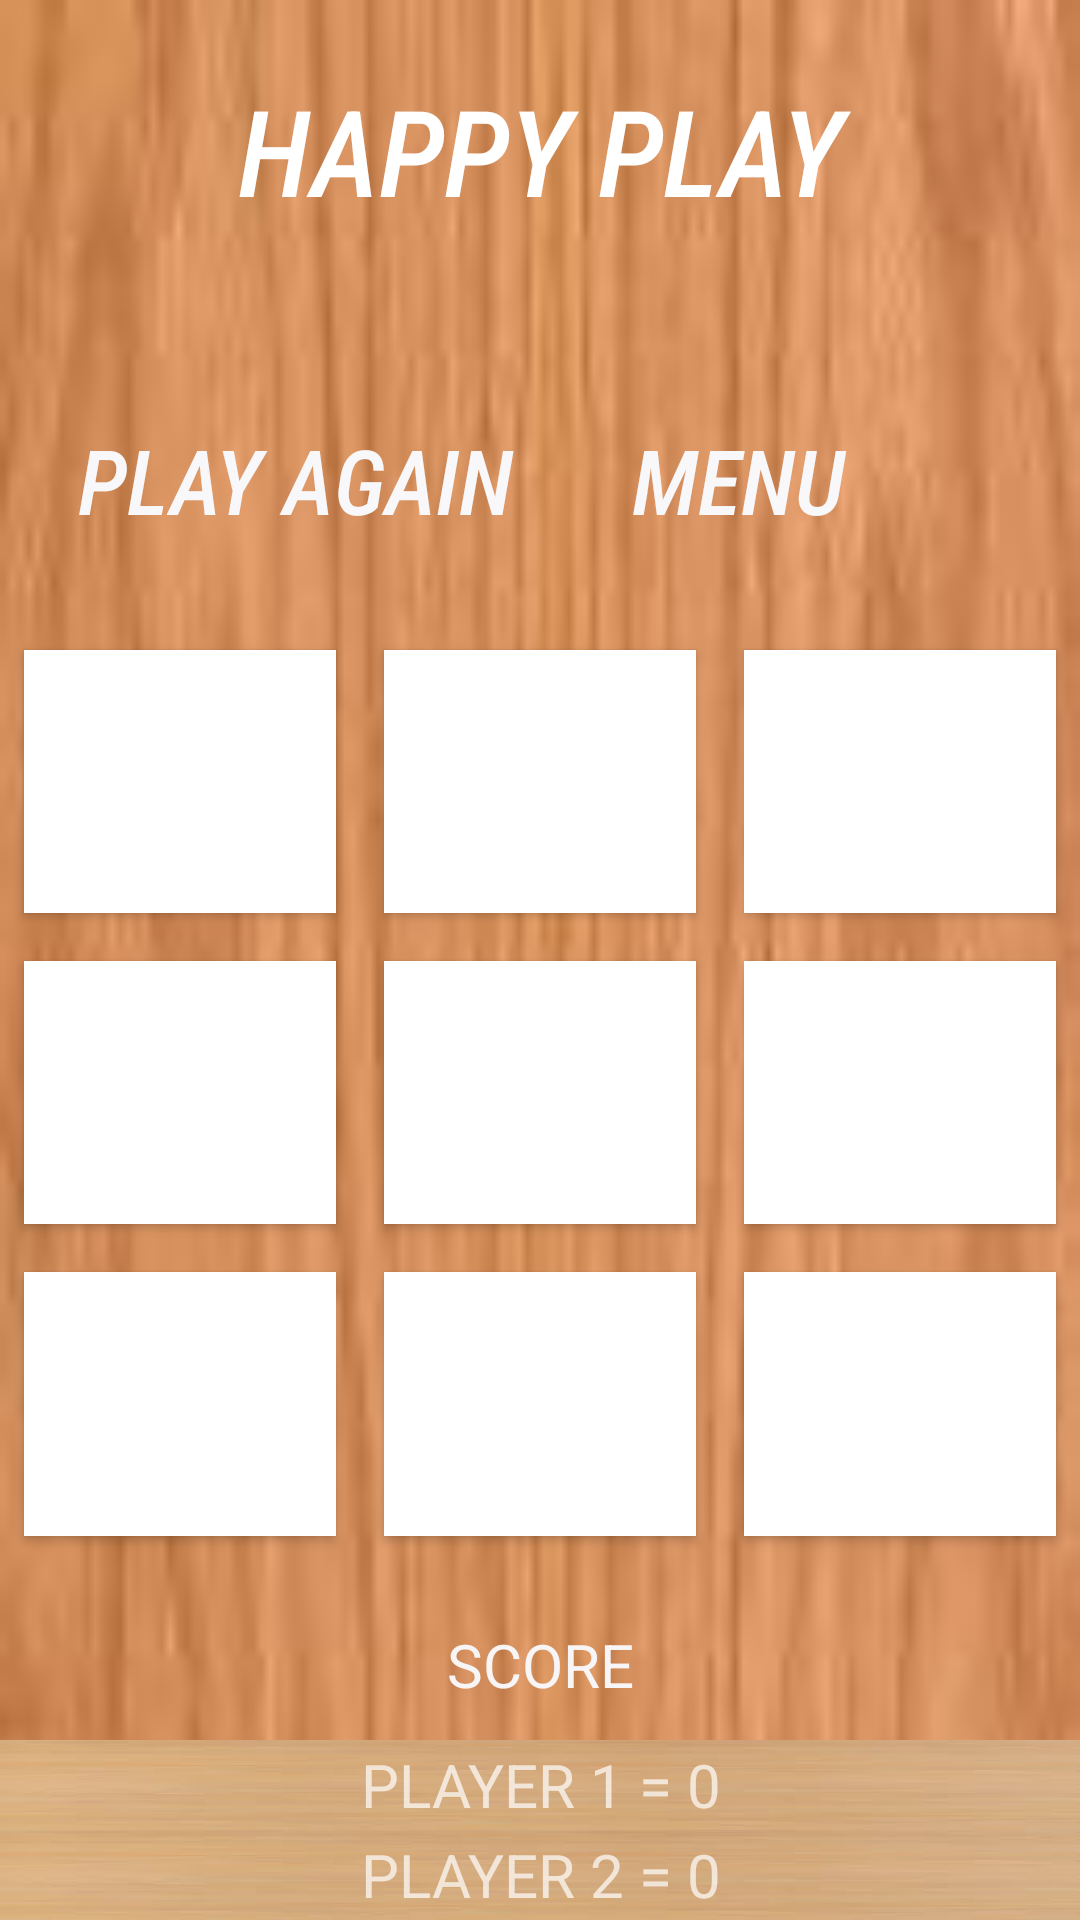

This screen was rendered from an Android layout file. Write that file and the resources it references.
<!-- AndroidManifest.xml: activity theme FullScreenTheme -->
<!-- res/layout/activity_game2.xml -->
<?xml version="1.0" encoding="utf-8"?>

<LinearLayout xmlns:android="http://schemas.android.com/apk/res/android"
    android:layout_width="match_parent"
    android:layout_height="match_parent"
    android:orientation="vertical"
    android:background="@drawable/background">
    <Button
        android:id="@+id/happyPlay"
        android:layout_width="match_parent"
        android:layout_height="100dp"
        android:background="@drawable/background1"
        android:fontFamily="sans-serif-condensed-medium"
        android:hint="HAPPY PLAY"
        android:textColorHint="#FFFFFF"
        android:textSize="40sp"
        android:textStyle="italic"
        android:freezesText="true"/>
    <LinearLayout
        android:layout_width="match_parent"
        android:layout_height="0dp"
        android:orientation="horizontal"
        android:layout_weight="1">

        <Button
            android:id="@+id/button_reset"
            android:layout_width="187dp"
            android:layout_height="100dp"
            android:layout_marginLeft="5dp"
            android:layout_marginTop="10dp"
            android:layout_marginRight="5dp"
            android:background="@drawable/background1"
            android:fontFamily="sans-serif-condensed-medium"
            android:freezesText="true"
            android:hint="@string/play_again"
            android:textColorHint="#F8F8FA"
            android:textSize="30sp"
            android:textStyle="italic" />

        <Button
            android:id="@+id/button_menu"
            android:layout_width="wrap_content"
            android:layout_height="100dp"
            android:layout_marginLeft="5dp"
            android:layout_marginTop="10dp"
            android:layout_marginRight="5dp"
            android:background="@drawable/background1"
            android:fontFamily="sans-serif-condensed-medium"
            android:freezesText="true"
            android:hint="MENU"
            android:textColorHint="#F8F8FA"
            android:textSize="30sp"
            android:textStyle="italic" />
    </LinearLayout>
    <LinearLayout
        android:layout_width="match_parent"
        android:layout_height="0dp"
        android:orientation="horizontal"
        android:layout_weight="1"
        android:layout_marginTop="5dp">
        <Button
            android:id="@+id/button_00"
            android:layout_width="0dp"
            android:layout_height="match_parent"
            android:textSize="100sp"
            android:background="#FFFFFF"
            android:layout_margin="8dp"
            android:textColor="#000000"
            android:layout_weight="1" />
        <Button
            android:id="@+id/button_01"
            android:layout_width="0dp"
            android:layout_height="match_parent"
            android:textSize="100sp"
            android:background="#FFFFFF"

            android:layout_margin="8dp"
            android:textColor="#000000"
            android:layout_weight="1" />
        <Button
            android:id="@+id/button_02"
            android:layout_width="0dp"
            android:layout_height="match_parent"
            android:textSize="100sp"
            android:background="#FFFFFF"

            android:layout_margin="8dp"
            android:textColor="#000000"
            android:layout_weight="1" />
    </LinearLayout>
    <LinearLayout
        android:layout_width="match_parent"
        android:layout_height="0dp"
        android:orientation="horizontal"
        android:layout_weight="1">
        <Button
            android:id="@+id/button_10"
            android:layout_width="0dp"
            android:textSize="100sp"
            android:background="#FFFFFF"

            android:layout_height="match_parent"
            android:layout_margin="8dp"
            android:textColor="#000000"
            android:layout_weight="1" />
        <Button
            android:id="@+id/button_11"
            android:layout_width="0dp"
            android:layout_height="match_parent"
            android:textSize="100sp"
            android:background="#FFFFFF"

            android:layout_margin="8dp"
            android:textColor="#000000"
            android:layout_weight="1" />
        <Button
            android:id="@+id/button_12"
            android:layout_width="0dp"
            android:layout_height="match_parent"
            android:textSize="100sp"
            android:textColor="#000000"
            android:layout_margin="8dp"
            android:background="#FFFFFF"

            android:layout_weight="1" />
    </LinearLayout>
    <LinearLayout
        android:layout_width="match_parent"
        android:layout_height="0dp"
        android:orientation="horizontal"
        android:layout_weight="1">
        <Button
            android:id="@+id/button_20"
            android:textSize="100sp"
            android:background="#FFFFFF"

            android:layout_margin="8dp"
            android:textColor="#000000"
            android:layout_width="0dp"
            android:layout_height="match_parent"
            android:layout_weight="1" />
        <Button
            android:id="@+id/button_21"
            android:layout_width="0dp"
            android:layout_height="match_parent"
            android:textSize="100sp"
            android:textColor="#000000"
            android:layout_margin="8dp"
            android:background="#FFFFFF"

            android:layout_weight="1" />
        <Button
            android:id="@+id/button_22"
            android:layout_width="0dp"
            android:layout_height="match_parent"
            android:textSize="100sp"
            android:layout_margin="8dp"
            android:textColor="#000000"
            android:background="#FFFFFF"

            android:layout_weight="1" />
    </LinearLayout>
    <LinearLayout
        android:layout_width="match_parent"
        android:layout_height="wrap_content"
        android:orientation="vertical"
        android:layout_marginTop="10dp">
        <TextView
            android:background="@drawable/background1"
            android:layout_width="match_parent"
            android:layout_height="50dp"
            android:hint="SCORE"
            android:gravity="center"
            android:textSize="20dp"
            android:textColorHint="#F8F5F6" />
        <TextView
            android:id="@+id/text_view_p1"
            android:background="@drawable/background2"
            android:layout_width="match_parent"
            android:layout_height="30dp"
            android:text="PLAYER 1 = 0"
            android:gravity="center"
            android:textSize="20dp"
            android:textColorHint="#040C3A" />
        <TextView
            android:id="@+id/text_view_p2"
            android:background="@drawable/background2"
            android:layout_width="match_parent"
            android:layout_height="30dp"
            android:text="PLAYER 2 = 0"
            android:gravity="center"
            android:textSize="20dp"
            android:textColorHint="#040C3A" />
    </LinearLayout>

</LinearLayout>
<!-- resources referenced by this layout -->
<resources>
  <!-- drawable background: jpg bitmap (drawable, 2486 bytes) -->
  <!-- drawable background2: jpg bitmap (drawable, 1556 bytes) -->
  <string name="play_again">PLAY AGAIN</string>
  <style name="FullScreenTheme" parent="Theme.AppCompat.NoActionBar">
          <item name="windowNoTitle">true</item>
          <item name="android:windowFullscreen">true</item>
  
      </style>
</resources>
